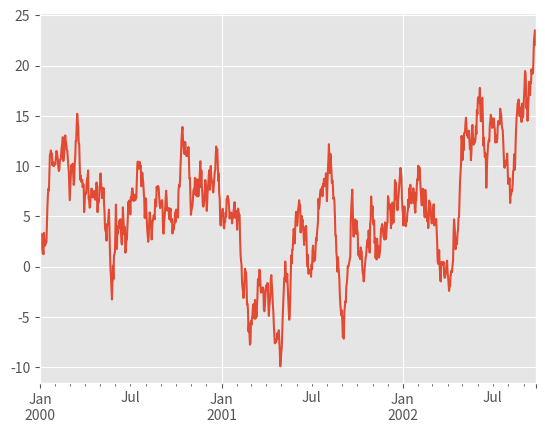
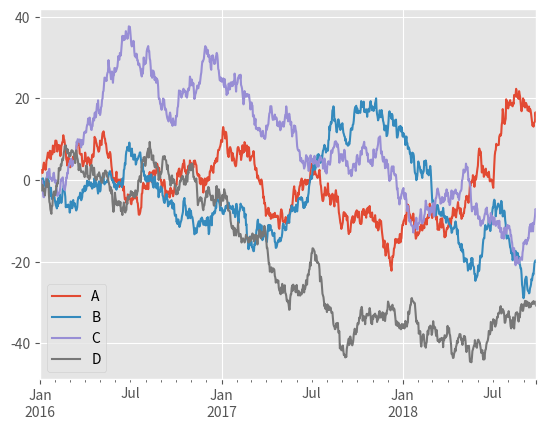
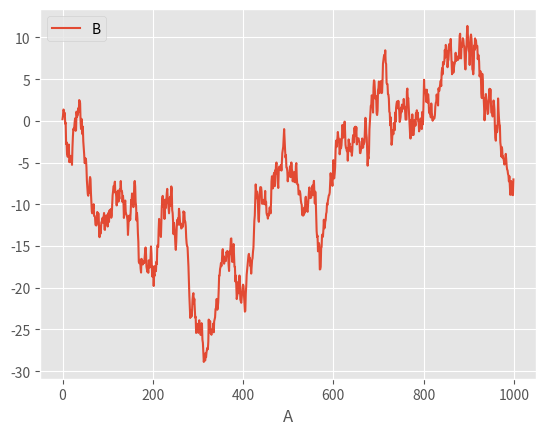

Write Python code to recreate these figures, in order. (Note: this script raises an exception after producing the figures.)
import pandas as pd
import numpy as np
import matplotlib.pyplot as plt
plt.style.use('ggplot')

ts = pd.Series(np.random.randn(1000), index=pd.date_range('1/1/2000', periods=1000))
ts = ts.cumsum()
ts.plot()
plt.show()   

df = pd.DataFrame(np.random.randn(1000, 4), index=pd.date_range('1/1/2016', periods=1000), columns=list('ABCD'))
df = df.cumsum()
plt.figure()
df.plot()
plt.show()

df3 = pd.DataFrame(np.random.randn(1000, 2), columns=['B', 'C']).cumsum()
df3['A'] = pd.Series(list(range(len(df))))
df3.plot(x='A', y='B')
plt.show()

df3.tail()

plt.figure()
df.ix[5].plot(kind='bar')
plt.axhline(0, color='k')
plt.show()

df.ix[5]

df2 = pd.DataFrame(np.random.rand(10, 4), columns=['a', 'b', 'c', 'd'])
df2.plot.bar(stacked=True)
plt.show()

df2.plot.barh(stacked=True)
plt.show()

df = pd.DataFrame(np.random.rand(10, 5), columns=['A', 'B', 'C', 'D', 'E'])
df.plot.box()
plt.show()

df = pd.DataFrame(np.random.rand(10, 4), columns=['a', 'b', 'c', 'd'])
df.plot.area()
plt.show()

ser = pd.Series(np.random.randn(1000))
ser.plot.kde()
plt.show()

from pandas.tools.plotting import lag_plot
plt.figure()
data = pd.Series(0.1 * np.random.rand(1000) + 0.9 * np.sin(np.linspace(-99 * np.pi, 99 * np.pi, num=1000)))
lag_plot(data)
plt.show()